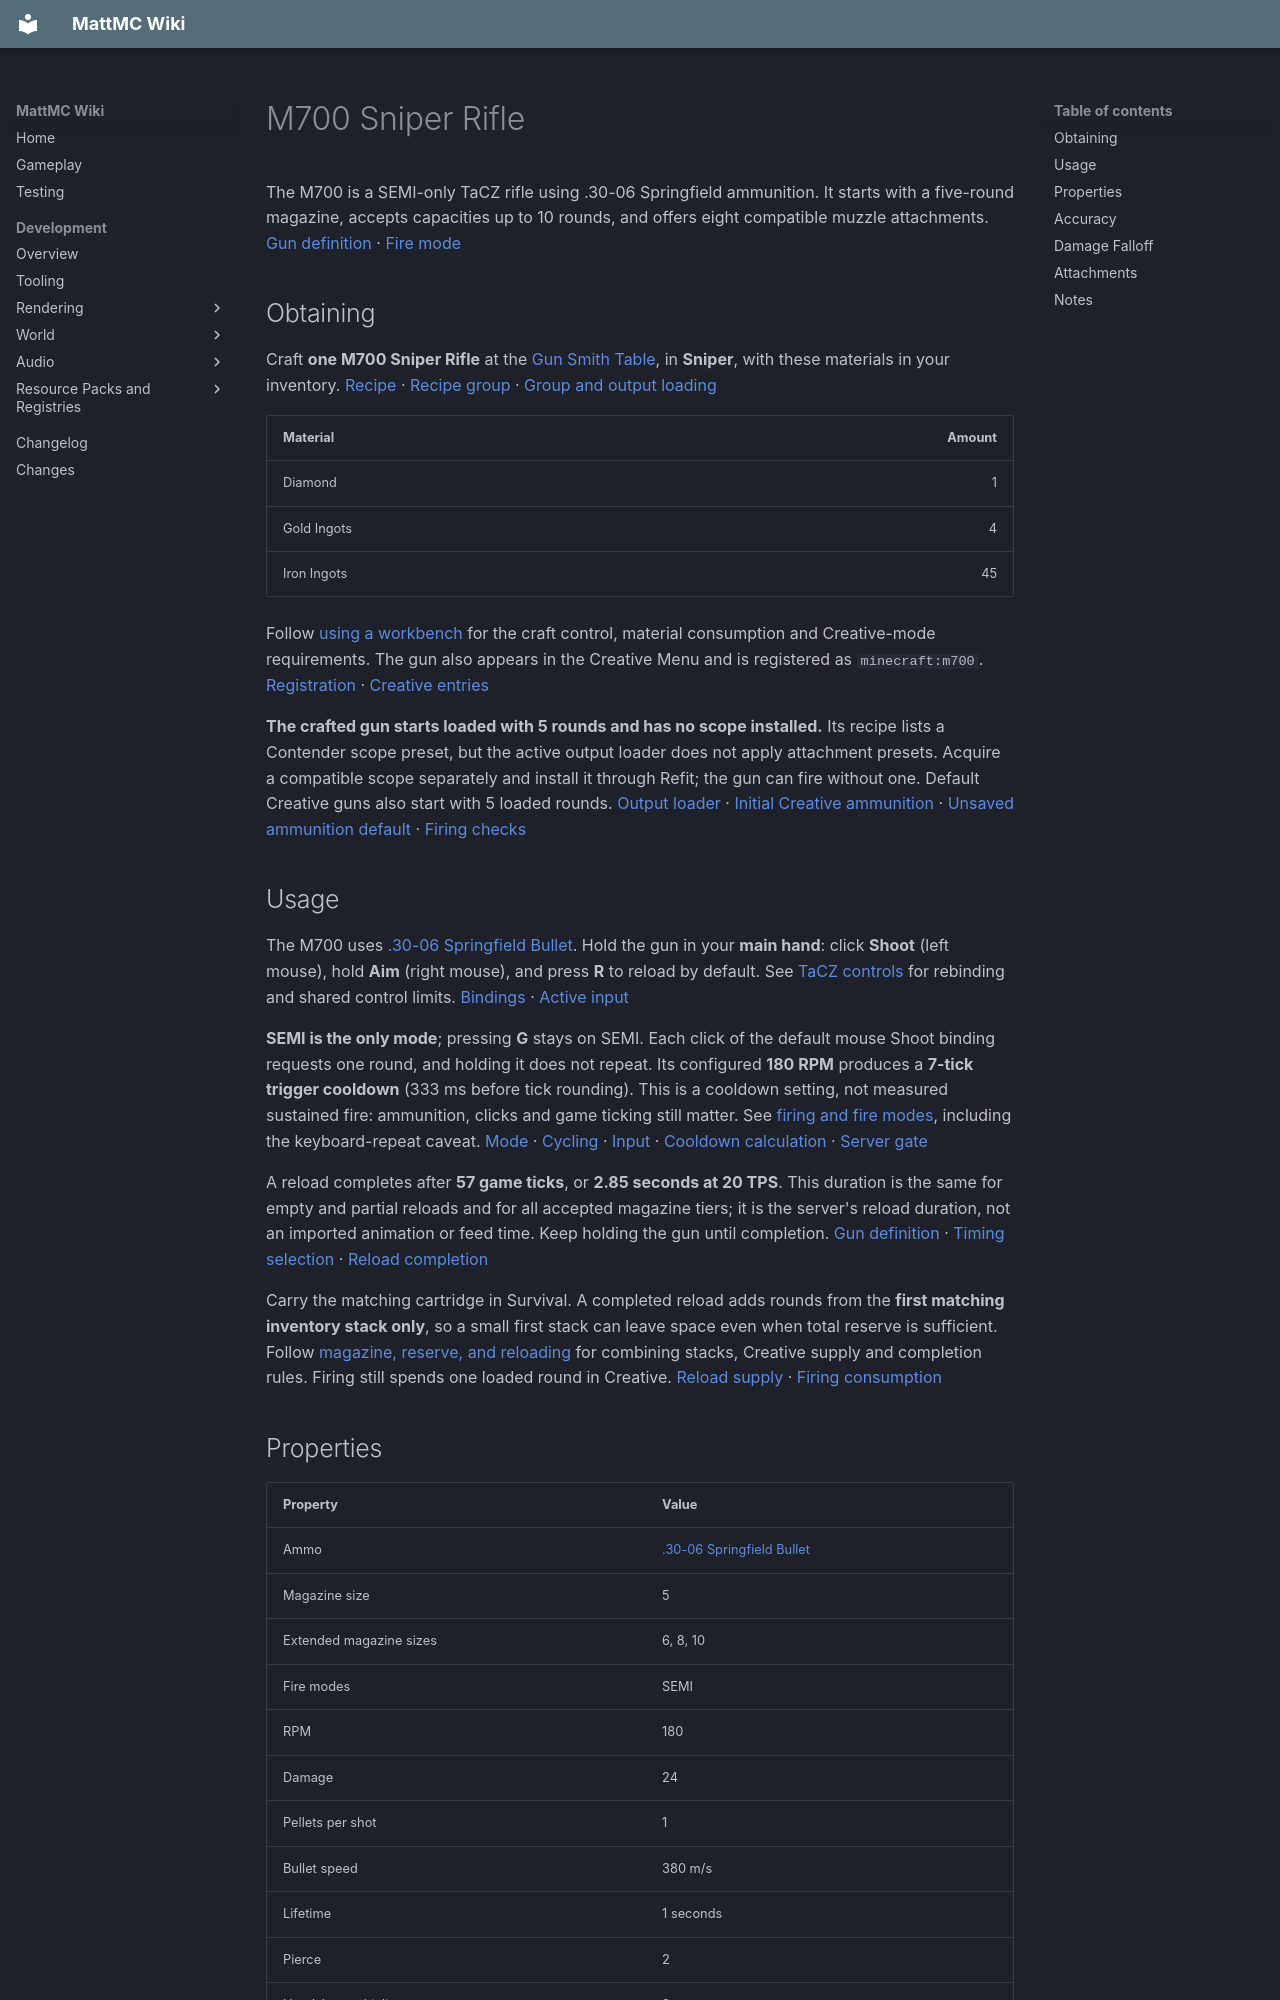

repository: HungLo2020/MattMC · page: gameplay/items/M700SniperRifle/index.html · generator: mkdocs

# M700 Sniper Rifle

The M700 is a SEMI-only TaCZ rifle using .30-06 Springfield ammunition. It starts with a five-round magazine, accepts capacities up to 10 rounds, and offers eight compatible muzzle attachments. [Gun definition] · [Fire mode][mode]

## Obtaining

Craft **one M700 Sniper Rifle** at the [Gun Smith Table](../blocks/TaCZWorkbenches.md#gun-smith-table), in **Sniper**, with these materials in your inventory. [Recipe][recipe] · [Recipe group][group] · [Group and output loading][loader]

| Material | Amount |
| --- | ---: |
| Diamond | 1 |
| Gold Ingots | 4 |
| Iron Ingots | 45 |

Follow [using a workbench](../blocks/TaCZWorkbenches.md#using-a-workbench) for the craft control, material consumption and Creative-mode requirements. The gun also appears in the Creative Menu and is registered as `minecraft:m700`. [Registration][registration] · [Creative entries][creative]

**The crafted gun starts loaded with 5 rounds and has no scope installed.** Its recipe lists a Contender scope preset, but the active output loader does not apply attachment presets. Acquire a compatible scope separately and install it through Refit; the gun can fire without one. Default Creative guns also start with 5 loaded rounds. [Output loader][loader] · [Initial Creative ammunition][initial-ammo] · [Unsaved ammunition default][magazine] · [Firing checks][fire-gate]

## Usage

The M700 uses [.30-06 Springfield Bullet](3006SpringfieldBullet.md). Hold the gun in your **main hand**: click **Shoot** (left mouse), hold **Aim** (right mouse), and press **R** to reload by default. See [TaCZ controls](../mechanics/TaCZFirearms.md#controls) for rebinding and shared control limits. [Bindings][keys] · [Active input][input]

**SEMI is the only mode**; pressing **G** stays on SEMI. Each click of the default mouse Shoot binding requests one round, and holding it does not repeat. Its configured **180 RPM** produces a **7-tick trigger cooldown** (333 ms before tick rounding). This is a cooldown setting, not measured sustained fire: ammunition, clicks and game ticking still matter. See [firing and fire modes](../mechanics/TaCZFirearms.md#firing-and-fire-modes), including the keyboard-repeat caveat. [Mode][mode] · [Cycling][cycle] · [Input][input] · [Cooldown calculation][cooldown] · [Server gate][server]

A reload completes after **57 game ticks**, or **2.85 seconds at 20 TPS**. This duration is the same for empty and partial reloads and for all accepted magazine tiers; it is the server's reload duration, not an imported animation or feed time. Keep holding the gun until completion. [Gun definition] · [Timing selection][reload-timing] · [Reload completion][reload-use]

Carry the matching cartridge in Survival. A completed reload adds rounds from the **first matching inventory stack only**, so a small first stack can leave space even when total reserve is sufficient. Follow [magazine, reserve, and reloading](../mechanics/TaCZFirearms.md#magazine-reserve-and-reloading) for combining stacks, Creative supply and completion rules. Firing still spends one loaded round in Creative. [Reload supply][reload-supply] · [Firing consumption][shot]

## Properties

| Property | Value |
| --- | --- |
| Ammo | [.30-06 Springfield Bullet](3006SpringfieldBullet.md) |
| Magazine size | 5 |
| Extended magazine sizes | 6, 8, 10 |
| Fire modes | SEMI |
| RPM | 180 |
| Damage | 24 |
| Pellets per shot | 1 |
| Bullet speed | 380 m/s |
| Lifetime | 1 seconds |
| Pierce | 2 |
| Headshot multiplier | 2 |
| Knockback | 0 |

[Gun definition] · [Fire mode][mode] · [Shot construction][shot]

**Damage 24 is the definition fallback.** The bundled distance curve below takes priority; its first band happens to have the same value. The headshot multiplier applies to the selected distance-band value before the target handles damage, so these values do not promise a particular health loss or a one-shot kill. See [reading firearm stats](../mechanics/TaCZFirearms.md#reading-firearm-stats). [Active curve][ballistics] · [Bundled bands][damage-data] · [Hit handling][hit]

The **380 m/s** speed is the nominal **19-blocks-per-tick** launch setting multiplied by 20, treating one block as one metre. The listed **1-second** lifetime is **20 game ticks** at 20 TPS. Neither gives a guaranteed range: launch spread, shooter motion, drag, gravity and collisions affect flight. [Gun definition] · [Launch motion][launch] · [Flight and lifetime][flight]

**Pierce 2** is a budget of successful entity-damage events, not block penetration or a guarantee of hitting that many different enemies. An ordinary block collision removes the bullet. **Knockback 0** means no extra bullet-specific push; it does not rule out other target movement. [Hit budget, collisions and extra push][hit]

## Accuracy

| Property | Value |
| --- | --- |
| Standing | 5 |
| Moving | 6 |
| Sneaking | 3 |
| Prone | 2 |
| Aiming down sights | 0.08 |

These are spread inputs: lower values mean less random launch perturbation, not a hit percentage or camera-recoil measurement. Completed aiming selects **0.08**; otherwise the selection order is non-swimming low pose, sneaking, moving, then standing. The **Prone** row describes that low-pose input, not a working Crawl key; see [controls](../mechanics/TaCZFirearms.md#controls). [Gun spread data][accuracy-data] · [Spread calculation][ballistics] · [Pose selection][pose] · [Aim completion][input] · [Launch perturbation][launch]

## Damage Falloff

* 48 blocks: 24
* 96 blocks: 19
* 190 blocks: 16
* infinite blocks: 14

Read these as **exclusive upper thresholds**: 24 damage below 48 blocks, 19 from 48 to below 96, 16 from 96 to below 190, and 14 at 190 or more, before headshot multiplication and target handling. Distance is measured straight from the shot origin to the hit location; equality advances to the next band. The final “infinite” entry only applies while the projectile survives. [Bundled bands][damage-data] · [Data loading][ballistics-loader] · [Distance selection][distance] · [Hit handling][hit] · [Lifetime][flight]
